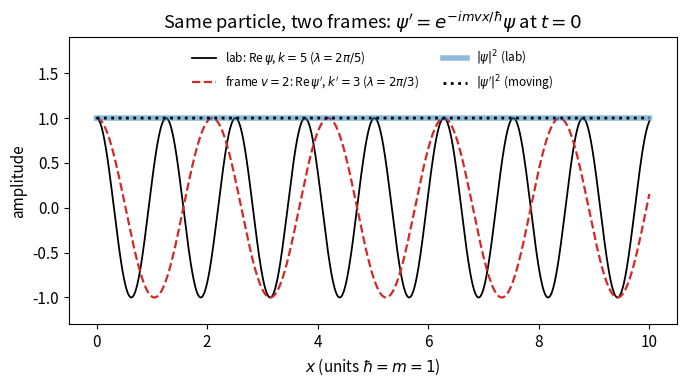

Reproduce this figure in Python. (Note: this script raises an exception after producing the figure.)
import numpy as np, matplotlib; matplotlib.use("Agg"); import matplotlib.pyplot as plt
D="/home/user/quantum-tutor-2/work/20261026-145241-schrodinger-from-axioms/figures/"
plt.rcParams.update({"font.size":11})
k,v,m,hb=5.0,2.0,1.0,1.0; kp=k-m*v/hb
x=np.linspace(0,10,2000)
psi=np.exp(1j*k*x)                         # lab, t=0
psip=np.exp(-1j*m*v*x/hb)*psi              # moving frame, t'=0: theta*relabel
assert np.allclose(psip,np.exp(1j*kp*x))
fig,ax=plt.subplots(figsize=(7,4))
ax.plot(x,psi.real,"k-",lw=1.3,label=r"lab: Re$\,\psi$, $k=5$ ($\lambda=2\pi/5$)")
ax.plot(x,psip.real,"--",color="tab:red",lw=1.6,label=r"frame $v=2$: Re$\,\psi'$, $k'=3$ ($\lambda=2\pi/3$)")
ax.plot(x,abs(psi)**2,"-",color="tab:blue",lw=4,alpha=0.5,label=r"$|\psi|^2$ (lab)")
ax.plot(x,abs(psip)**2,":",color="k",lw=2,label=r"$|\psi'|^2$ (moving)")
ax.set_xlabel(r"$x$ (units $\hbar=m=1$)"); ax.set_ylabel("amplitude"); ax.set_ylim(-1.3,1.9)
ax.legend(loc="upper center",ncol=2,fontsize=8.5,frameon=False)
ax.set_title(r"Same particle, two frames: $\psi'=e^{-imvx/\hbar}\psi$ at $t=0$")
fig.tight_layout(); fig.savefig(D+"a-boost-phase.png",dpi=150); print("ok")
